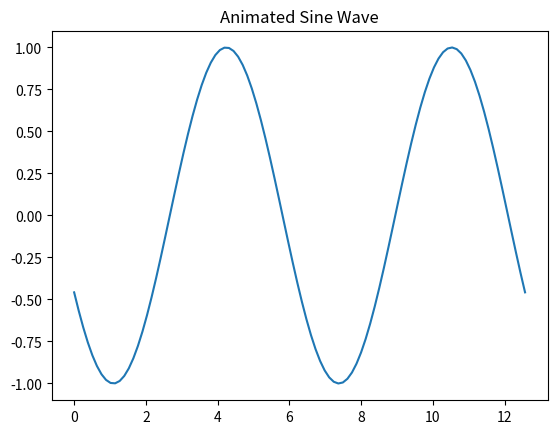
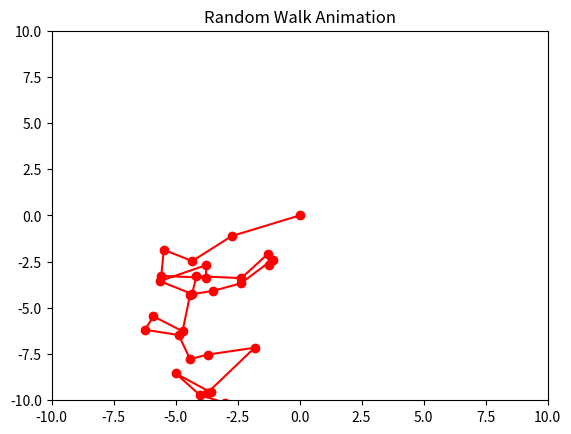
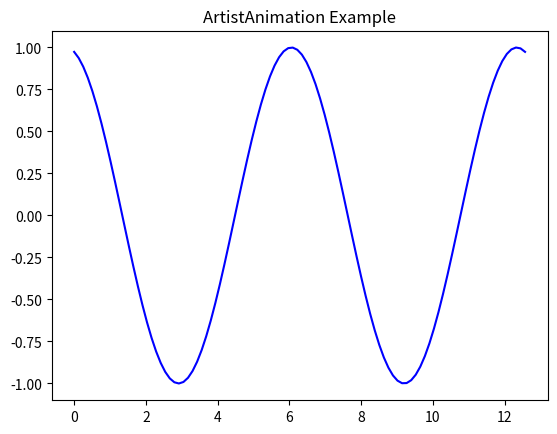

Here is the Python script that generated these plots, in order:
import numpy as np
import matplotlib.pyplot as plt
import matplotlib.animation as animation

# Create figure and axis
fig, ax = plt.subplots()
x = np.linspace(0, 4 * np.pi, 100)
line, = ax.plot(x, np.sin(x))

# Update function
def update(frame):
    line.set_ydata(np.sin(x + frame * 0.1))  # Shift sine wave
    return line,

# Animate
ani = animation.FuncAnimation(fig, update, frames=100, interval=50)

# Save as GIF
ani.save('sine_wave.gif', writer='pillow')

plt.title('Animated Sine Wave')
plt.close()

# Create figure and axis
fig, ax = plt.subplots()
ax.set_xlim(-10, 10)
ax.set_ylim(-10, 10)

# Initialize empty data arrays
x_data, y_data = [0], [0]  # Start at origin
line, = ax.plot([], [], 'ro-')  # 'ro-' gives red dots with connecting lines

# Update function
def update(frame):
    x_data.append(x_data[-1] + np.random.randn())
    y_data.append(y_data[-1] + np.random.randn())
    line.set_data(x_data, y_data)
    return line,

# Animate
ani = animation.FuncAnimation(fig, update, frames=100, interval=100)

# Save as GIF
ani.save('random_walk.gif', writer='pillow')

plt.title('Random Walk Animation')
plt.close()

# Create figure and axis
fig, ax = plt.subplots()
frames = []

# Pre-render frames
for i in range(10):
    x = np.linspace(0, 4 * np.pi, 100)
    y = np.sin(x + i * 0.2)
    frame, = ax.plot(x, y, 'b')
    frames.append([frame])

# Create animation
ani = animation.ArtistAnimation(fig, frames, interval=200, blit=True)

# Save as GIF
ani.save('artist_animation.gif', writer='pillow')

plt.title('ArtistAnimation Example')
plt.close()
